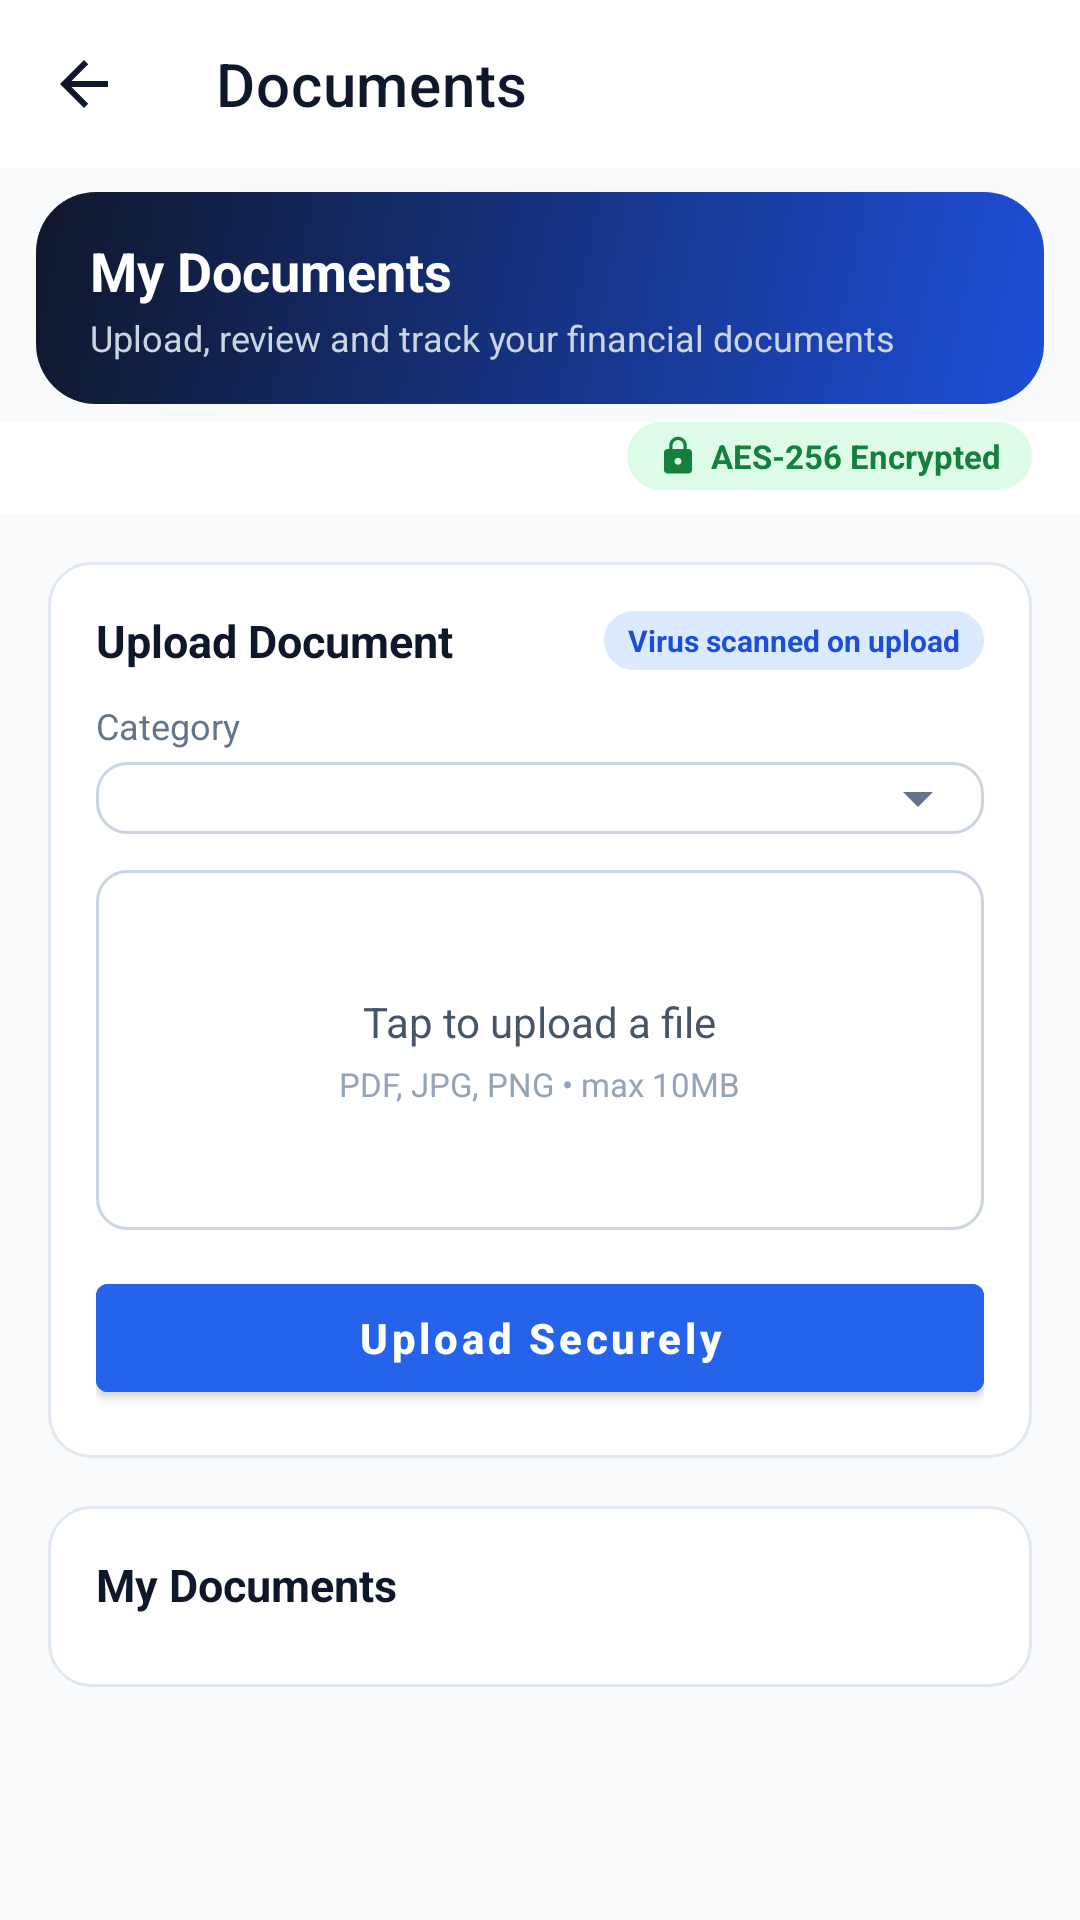

This screen was rendered from an Android layout file. Write that file and the resources it references.
<!-- AndroidManifest.xml: application theme Theme.ApexLedger -->
<!-- res/layout/activity_documents.xml -->
<?xml version="1.0" encoding="utf-8"?>
<LinearLayout xmlns:android="http://schemas.android.com/apk/res/android"
    xmlns:app="http://schemas.android.com/apk/res-auto"
    android:layout_width="match_parent"
    android:layout_height="match_parent"
    android:orientation="vertical"
    android:background="@color/gray_50">

    <com.google.android.material.appbar.MaterialToolbar
        android:id="@+id/toolbar"
        android:layout_width="match_parent"
        android:layout_height="?attr/actionBarSize"
        android:background="@color/white"
        app:titleTextColor="@color/navy"
        app:navigationIcon="@drawable/ic_back_arrow"
        app:title="Documents" />

    <LinearLayout
        android:layout_width="match_parent"
        android:layout_height="wrap_content"
        android:orientation="vertical"
        android:background="@drawable/bg_banner_gradient"
        android:paddingHorizontal="18dp"
        android:paddingVertical="14dp"
        android:layout_marginHorizontal="12dp"
        android:layout_marginTop="8dp"
        android:layout_marginBottom="6dp">

        <TextView
            android:layout_width="wrap_content"
            android:layout_height="wrap_content"
            android:text="My Documents"
            android:textColor="@color/on_primary"
            android:textStyle="bold"
            android:textSize="18sp" />

        <TextView
            android:layout_width="wrap_content"
            android:layout_height="wrap_content"
            android:text="Upload, review and track your financial documents"
            android:textColor="#CBD5E1"
            android:textSize="12sp"
            android:layout_marginTop="2dp" />
    </LinearLayout>

    <LinearLayout
        android:layout_width="match_parent"
        android:layout_height="wrap_content"
        android:orientation="horizontal"
        android:gravity="end"
        android:background="@color/white"
        android:paddingHorizontal="16dp"
        android:paddingBottom="8dp">

        <TextView
            android:layout_width="wrap_content"
            android:layout_height="wrap_content"
            android:text="AES-256 Encrypted"
            android:drawableStart="@drawable/ic_lock_small"
            android:drawablePadding="4dp"
            android:textColor="@color/success_dark"
            android:textSize="11sp"
            android:textStyle="bold"
            android:background="@drawable/badge_status_completed"
            android:paddingHorizontal="10dp"
            android:paddingVertical="4dp" />
    </LinearLayout>

    <ScrollView
        android:layout_width="match_parent"
        android:layout_height="match_parent">

        <LinearLayout
            android:layout_width="match_parent"
            android:layout_height="wrap_content"
            android:orientation="vertical"
            android:padding="16dp">

            
            <LinearLayout
                android:layout_width="match_parent"
                android:layout_height="wrap_content"
                android:orientation="vertical"
                android:background="@drawable/bg_card_stroke"
                android:padding="16dp"
                android:layout_marginBottom="16dp">

                <LinearLayout
                    android:layout_width="match_parent"
                    android:layout_height="wrap_content"
                    android:orientation="horizontal"
                    android:gravity="center_vertical"
                    android:layout_marginBottom="10dp">

                    <TextView
                        android:layout_width="0dp"
                        android:layout_weight="1"
                        android:layout_height="wrap_content"
                        android:text="Upload Document"
                        android:textColor="@color/navy"
                        android:textStyle="bold"
                        android:textSize="15sp" />

                    <TextView
                        android:layout_width="wrap_content"
                        android:layout_height="wrap_content"
                        android:text="Virus scanned on upload"
                        android:textColor="@color/primary_dark"
                        android:textSize="10sp"
                        android:textStyle="bold"
                        android:background="@drawable/bg_pill_blue"
                        android:paddingHorizontal="8dp"
                        android:paddingVertical="3dp" />
                </LinearLayout>

                <TextView
                    android:layout_width="wrap_content"
                    android:layout_height="wrap_content"
                    android:text="Category"
                    android:textColor="@color/gray_500"
                    android:textSize="12sp"
                    android:layout_marginBottom="4dp" />

                <Spinner
        android:background="@drawable/bg_spinner"
                    android:id="@+id/spinnerDocCategory"
                    android:layout_width="match_parent"
                    android:layout_height="wrap_content"
                    android:layout_marginBottom="12dp" />

                <LinearLayout
                    android:id="@+id/uploadDropzone"
                    android:layout_width="match_parent"
                    android:layout_height="120dp"
                    android:orientation="vertical"
                    android:gravity="center"
                    android:background="@drawable/bg_input_field"
                    android:layout_marginBottom="12dp">

                    <TextView
                        android:id="@+id/tvDropTitle"
                        android:layout_width="wrap_content"
                        android:layout_height="wrap_content"
                        android:text="Tap to upload a file"
                        android:textColor="@color/gray_600"
                        android:textSize="14sp" />

                    <TextView
                        android:id="@+id/tvDropHint"
                        android:layout_width="wrap_content"
                        android:layout_height="wrap_content"
                        android:text="PDF, JPG, PNG • max 10MB"
                        android:textColor="@color/gray_400"
                        android:textSize="11sp"
                        android:layout_marginTop="4dp" />
                </LinearLayout>

                <com.google.android.material.button.MaterialButton
                    android:id="@+id/btnUploadSecurely"
                    android:layout_width="match_parent"
                    android:layout_height="48dp"
                    android:text="Upload Securely"
                    android:textColor="@color/on_primary"
                    android:textAllCaps="false"
                    android:textStyle="bold"
                    android:backgroundTint="@color/primary" />

            </LinearLayout>

            
            <LinearLayout
                android:layout_width="match_parent"
                android:layout_height="wrap_content"
                android:orientation="vertical"
                android:background="@drawable/bg_card_stroke"
                android:padding="16dp">

                <TextView
                    android:layout_width="wrap_content"
                    android:layout_height="wrap_content"
                    android:text="My Documents"
                    android:textColor="@color/navy"
                    android:textStyle="bold"
                    android:textSize="15sp"
                    android:layout_marginBottom="8dp" />

                <TextView
                    android:id="@+id/tvEmptyState"
                    android:layout_width="match_parent"
                    android:layout_height="wrap_content"
                    android:text="No documents yet. Pick a category above and upload your first file."
                    android:textColor="@color/gray_500"
                    android:textSize="13sp"
                    android:gravity="center"
                    android:padding="24dp"
                    android:visibility="gone" />

                <androidx.recyclerview.widget.RecyclerView
                    android:id="@+id/rvDocuments"
                    android:layout_width="match_parent"
                    android:layout_height="wrap_content"
                    android:nestedScrollingEnabled="false" />

            </LinearLayout>

        </LinearLayout>
    </ScrollView>

</LinearLayout>
<!-- resources referenced by this layout -->
<resources>
  <color name="gray_400">#94A3B8</color>
  <color name="gray_50">#F8FAFC</color>
  <color name="gray_500">#64748B</color>
  <color name="gray_600">#475569</color>
  <color name="navy">#0F172A</color>
  <color name="on_primary">#FFFFFF</color>
  <color name="primary">#2563EB</color>
  <color name="primary_dark">#1D4ED8</color>
  <color name="success_dark">#15803D</color>
  <color name="white">#FFFFFF</color>
  <!-- drawable badge_status_completed (drawable) -->
  <?xml version="1.0" encoding="utf-8"?>
  <shape xmlns:android="http://schemas.android.com/apk/res/android" android:shape="rectangle">
      <corners android:radius="20dp" />
      <solid android:color="#DCFCE7" />
  </shape>
  <!-- drawable bg_banner_gradient (drawable) -->
  <?xml version="1.0" encoding="utf-8"?>
  <shape xmlns:android="http://schemas.android.com/apk/res/android" android:shape="rectangle">
      <gradient android:angle="315" android:startColor="#0F172A" android:endColor="#1D4ED8" />
      <corners android:radius="20dp" />
  </shape>
  <!-- drawable bg_card_stroke (drawable) -->
  <?xml version="1.0" encoding="utf-8"?>
  <shape xmlns:android="http://schemas.android.com/apk/res/android" android:shape="rectangle">
      <corners android:radius="14dp" />
      <solid android:color="@color/white" />
      <stroke android:width="1dp" android:color="@color/gray_200" />
  </shape>
  <!-- drawable bg_input_field (drawable) -->
  <?xml version="1.0" encoding="utf-8"?>
  <shape xmlns:android="http://schemas.android.com/apk/res/android"
      android:shape="rectangle">
      <corners android:radius="10dp" />
      <solid android:color="@color/white" />
      <stroke android:width="1dp" android:color="@color/gray_300" />
  </shape>
  <!-- drawable bg_pill_blue (drawable) -->
  <?xml version="1.0" encoding="utf-8"?>
  <shape xmlns:android="http://schemas.android.com/apk/res/android" android:shape="rectangle">
      <corners android:radius="20dp" />
      <solid android:color="#DBEAFE" />
  </shape>
  <!-- drawable bg_spinner (drawable) -->
  <?xml version="1.0" encoding="utf-8"?>
  <layer-list xmlns:android="http://schemas.android.com/apk/res/android">
      <item android:drawable="@drawable/bg_input_field" />
      <item
          android:drawable="@drawable/ic_dropdown_arrow"
          android:gravity="center_vertical|end"
          android:width="24dp"
          android:height="24dp"
          android:end="10dp" />
  </layer-list>
  <!-- drawable ic_back_arrow (drawable) -->
  <vector xmlns:android="http://schemas.android.com/apk/res/android"
      android:width="24dp"
      android:height="24dp"
      android:viewportWidth="24"
      android:viewportHeight="24"
      android:tint="@color/navy">
      <path
          android:fillColor="@android:color/white"
          android:pathData="M20,11H7.83l5.59,-5.59L12,4l-8,8 8,8 1.41,-1.41L7.83,13H20v-2z"/>
  </vector>
  <style name="Theme.ApexLedger" parent="Theme.MaterialComponents.DayNight.NoActionBar">
          <item name="colorPrimary">@color/primary</item>
          <item name="colorOnPrimary">@color/on_primary</item>
          <item name="colorPrimaryDark">@color/primary_dark</item>
          <item name="colorAccent">@color/success</item>
          <item name="android:windowBackground">@color/background</item>
          <item name="android:statusBarColor">@color/status_bar</item>
          <item name="android:navigationBarColor">@color/white</item>
      </style>
  <color name="gray_200">#E2E8F0</color>
  <color name="gray_300">#CBD5E1</color>
  <!-- drawable ic_dropdown_arrow (drawable) -->
  <?xml version="1.0" encoding="utf-8"?>
  <vector xmlns:android="http://schemas.android.com/apk/res/android"
      android:width="24dp" android:height="24dp"
      android:viewportWidth="24" android:viewportHeight="24"
      android:tint="@color/gray_500">
      <path android:fillColor="#FF000000" android:pathData="M7,10l5,5 5,-5z" />
  </vector>
  <color name="success">#16A34A</color>
  <color name="background">@color/gray_50</color>
  <color name="status_bar">#0F172A</color>
</resources>
